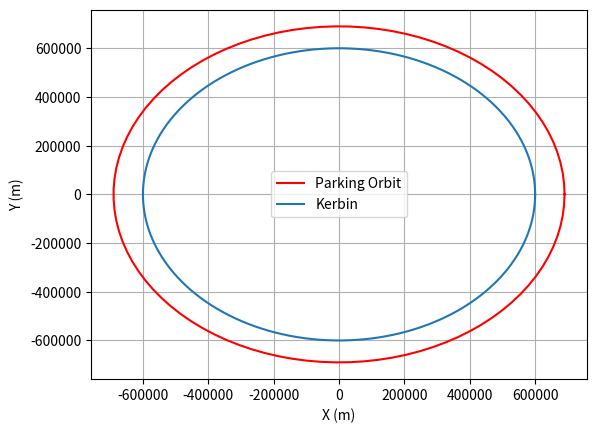

This chart was generated by the following Python code:
import numpy as np
import matplotlib.pyplot as plt
from matplotlib.backends.backend_pdf import PdfPages
import sys
import os

################BEGIN SUBROUTINES############

def atmosphere_model(altitude):
    global altx,deny
    return np.interp(altitude,altx,deny)

def muplanet(mass):
    G = 6.6742*10**-11; #%%Gravitational constant
    return G*mass

def mun_parameters():
    a = 12000000 #meters
    e = 0
    i = 0
    v = 543.0
    m = 9.7599066*10**20 #kg
    mu = muplanet(m)
    return a,e,v

def minmus_parameters():
    a = 47000000
    e = 0
    i = 6 
    v = 274.0
    m = 2.6457580*10**19
    R = 60000
    mu = muplanet(m)
    return a,e,v,R

def kerbin_parameters():
    ##https://wiki.kerbalspaceprogram.com/wiki/Kerbin
    ##A few things you can compute to compare to the wiki above
    #mu 
    #surface gravity
    #rotational velocity
    m = 5.2915158*10**22 #
    mu = muplanet(m)
    R = 600000 #meters
    sidereal_period = 21549.425 ##seconds
    sidereal_angular_velocity = 2*np.pi/sidereal_period
    sidereal_rotational_velocity = sidereal_angular_velocity*R
    surface_gravity = mu*R/R**3
    return sidereal_rotational_velocity,mu,surface_gravity,R

def orbit_parameters(rah,rph,mu,R):
    ra = rah*1000 + R
    rp = rph*1000 + R
    a = (rp+ra)/2
    e = 1-(rp/a)
    p = a*(1-e**2)
    h = np.sqrt(mu*p)
    vp = h/rp
    va = h/ra
#    print(a,e,p,va,vp)
    return va,vp,ra,rp

def get_orbit(ra,rp):
    ##True Anamoly
    nu = np.linspace(0,2*np.pi,100)
    e = (ra - rp)/(ra+rp)
    a = (ra+rp)/2.0
    p = a*(1-e**2)
    r = p/(1+e*np.cos(nu))
    xp = r*np.cos(nu)
    yq = r*np.sin(nu)
    return xp,yq

############START PROGRAM HERE##########

###SETUP PLOTTING
pdfhandle = PdfPages('plots.pdf')

###First our parking orbit
apoaps_parking_altitude = 90.0 #km
periaps_parking_altitude = 90.0 #km 
vsideKerbin,muKerbin,gKerbin,RKerbin = kerbin_parameters()
v_aps,v_peri,a_aps,a_peri = orbit_parameters(apoaps_parking_altitude,periaps_parking_altitude,muKerbin,RKerbin)
print('Parking Orbit = ',a_aps,a_peri,v_aps,v_peri)

###PLOT KERBIN IN BLUE
plt.figure()
x_parking,y_parking = get_orbit(a_aps,a_peri)
plt.plot(x_parking,y_parking,'r-',label='Parking Orbit')
thetakerbal = np.linspace(0,2*np.pi,1000)
xkerbal = RKerbin*np.cos(thetakerbal)
zkerbal = RKerbin*np.sin(thetakerbal)
plt.plot(xkerbal,zkerbal,label='Kerbin')
plt.legend()
plt.grid()
plt.xlabel('X (m)')
plt.ylabel('Y (m)')
print('Creating Kerbin Parking Orbit Plot')
pdfhandle.savefig()

####END PROGRAM
pdfhandle.close()
if sys.platform == 'linux2' or sys.platform == 'linux':
    print('Opening PDF')
    os.system('evince plots.pdf &')
sys.exit()

##Transfer orbit
amun,emun,vmun = mun_parameters()
apoaps_transfer = amun
periaps_transfer = periaps_parking
v_aps_transfer,v_peri_transfer = orbit_parameters(apoaps_transfer,periaps_transfer,Mkerbin)
print('Transfer Orbit = ',apoaps_transfer,v_aps_transfer,periaps_transfer,v_peri_transfer)
dv_transfer2 = v_peri_transfer - v_peri
print('Transfer DV = ',dv_transfer2)

###Mun's Orbit
v_am,v_pm = orbit_parameters(amun,amun,Mkerbin)
print('Mun Orbit = ',amun,v_am,amun,v_pm)

##Velocity at Perigee
v_mun_perigee_relative = v_am - v_aps_transfer
print('Velocity Relative to Mun = ',v_mun_perigee_relative)

##Parking Orbit around the Mun
Rmun = 200000
mun_aps = 800000 + Rmun
mun_peri = 143000 + Rmun
v_aps_mun,v_peri_mun = orbit_parameters(mun_aps,mun_peri,mmun)
print('Mun Parking = ',mun_aps,v_aps_mun,mun_peri,v_peri_mun)

##Third DV Burn
dv3_mun = v_peri_mun - v_mun_perigee_relative
print('DV3 = ',dv3_mun)

##Fourth DV Burn - To escape from Mun
dv4_mun = dv3_mun

##Last burn to bring you back to a parking orbit
dv5_parking = dv_transfer2

###Overall DV
print('Overall DV = ',dv_transfer2+dV_parking+dv3_mun+dv4_mun+dv5_parking)